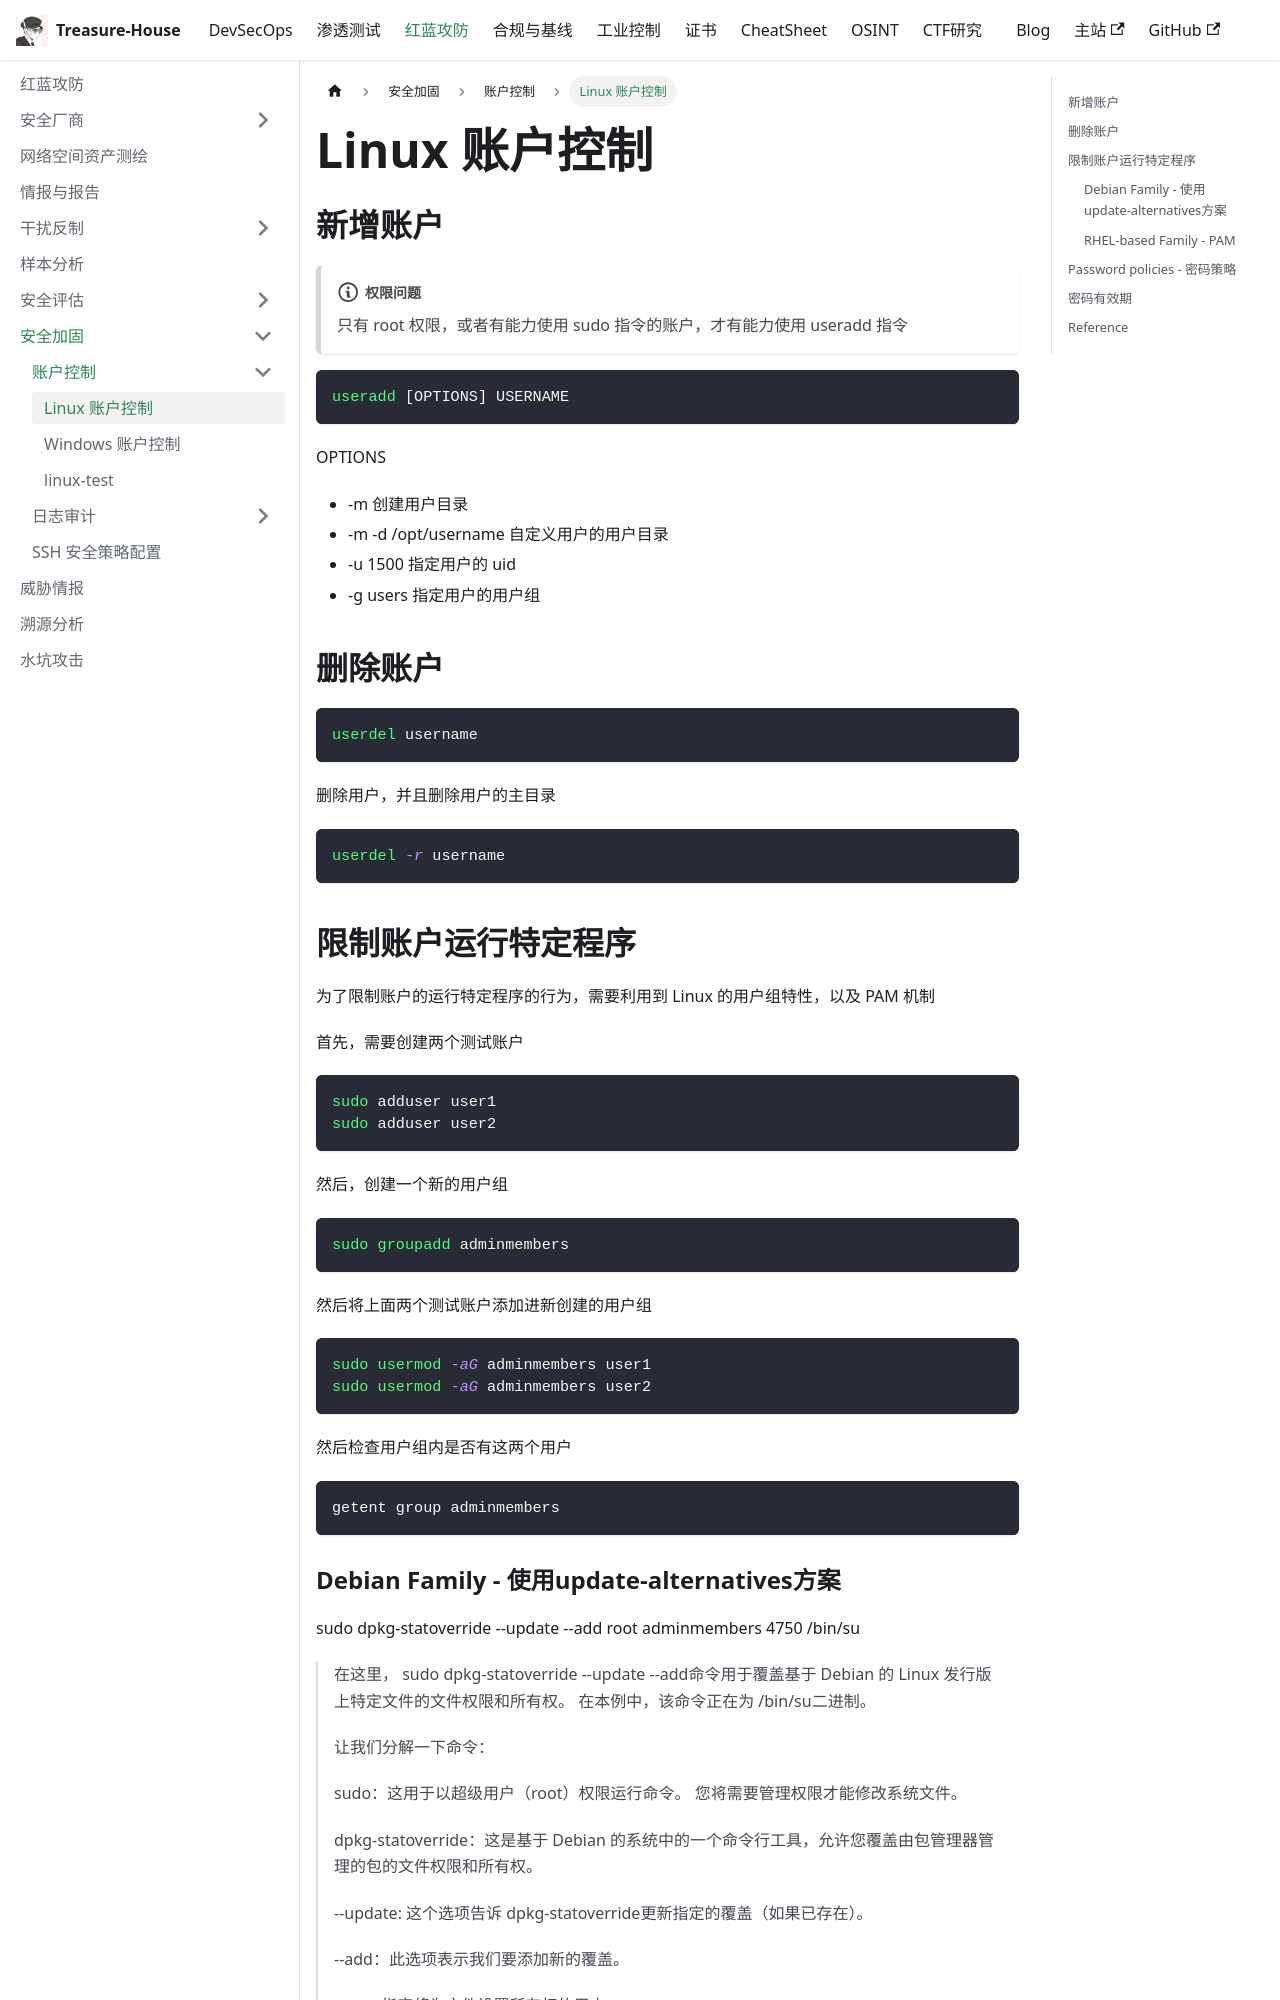

repository: Randark-JMT/Treasure-House · page: docs/Attack-Defense/Security-Enhancement/Account-Control/Linux/index.html · generator: docusaurus

# Linux 账户控制

## 新增账户

:::note 权限问题

只有 root 权限，或者有能力使用 sudo 指令的账户，才有能力使用 useradd 指令

:::

```shell
useradd [OPTIONS] USERNAME
```

OPTIONS

- -m 创建用户目录
- -m -d /opt/username 自定义用户的用户目录
- -u 1500 指定用户的 uid
- -g users 指定用户的用户组

## 删除账户

```shell
userdel username
```

删除用户，并且删除用户的主目录

```shell
userdel -r username
```

## 限制账户运行特定程序

为了限制账户的运行特定程序的行为，需要利用到 Linux 的用户组特性，以及 PAM 机制

首先，需要创建两个测试账户

```shell
sudo adduser user1
sudo adduser user2
```

然后，创建一个新的用户组

```shell
sudo groupadd adminmembers
```

然后将上面两个测试账户添加进新创建的用户组

```shell
sudo usermod -aG adminmembers user1
sudo usermod -aG adminmembers user2
```

然后检查用户组内是否有这两个用户

```shell
getent group adminmembers
```
